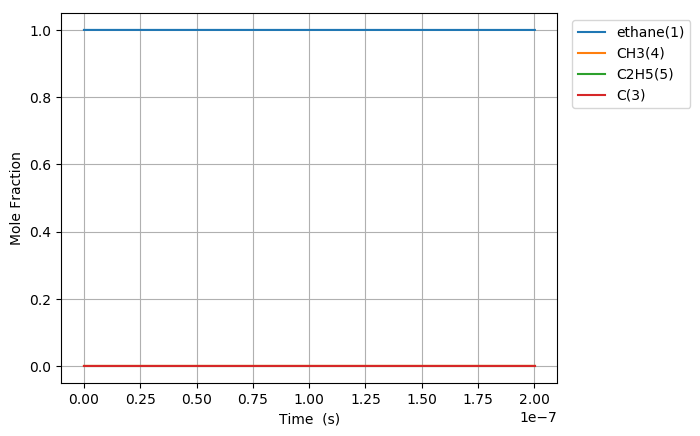

Data behind this chart, as committed beside it:
Time (s), Volume (m^3), Ar, He, Ne, N2, ethane(1), CH3(4), C2H5(5), C(3)
3.5141268200525676e-19, 0.1122, 0.0, 0.0, 0.0, 0.0, 1, 1.4142135623730133e-16, 8.1565603660813708e-30, 8.1565603660813708e-30
9.839555096147188e-19, 0.1122, 0.0, 0.0, 0.0, 0.0, 1, 3.9597979746441711e-16, 4.9265624611128702e-29, 4.9265624611128702e-29
2.2490411648336434e-18, 0.1122, 0.0, 0.0, 0.0, 0.0, 1, 9.0509667991854287e-16, 2.3719277544560482e-28, 2.3719277544560482e-28
4.779212475271492e-18, 0.1122, 0.0, 0.0, 0.0, 0.0, 1, 1.9233304448263705e-15, 1.0358831664919061e-27, 1.0358831664919061e-27
9.83955509614719e-18, 0.1122, 0.0, 0.0, 0.0, 0.0, 1, 3.9597979746403289e-15, 4.3246083060924891e-27, 4.3246083060924891e-27
1.9960240337898586e-17, 0.1122, 0.0, 0.0, 0.0, 0.0, 1, 8.0327330342614583e-15, 1.7667436015314255e-26, 1.7667436015314255e-26
4.020161082140138e-17, 0.1122, 0.0, 0.0, 0.0, 0.0, 1, 1.6178603153476574e-14, 7.1414601153749699e-26, 7.1414601153749699e-26
8.068435178840695e-17, 0.1122, 0.0, 0.0, 0.0, 0.0, 1, 3.2470343391798227e-14, 2.871549703098638e-25, 2.871549703098638e-25
1.6164983372241812e-16, 0.1122, 0.0, 0.0, 0.0, 0.0, 1, 6.5053823868007216e-14, 1.1516198641332711e-24, 1.1516198641332711e-24
3.235807975904404e-16, 0.1122, 0.0, 0.0, 0.0, 0.0, 1, 1.3022078481868796e-13, 4.6124862737784463e-24, 4.6124862737784463e-24
6.474427253264851e-16, 0.1122, 0.0, 0.0, 0.0, 0.0, 1, 2.6055470671310045e-13, 1.846196558069141e-23, 1.846196558069141e-23
1.2951665807985745e-15, 0.1122, 0.0, 0.0, 0.0, 0.0, 1, 5.2122255047412952e-13, 7.3871910142041121e-23, 7.3871910142041121e-23
2.590614291742753e-15, 0.1122, 0.0, 0.0, 0.0, 0.0, 1, 1.0425582378850041e-12, 2.9553574303110247e-22, 2.9553574303110247e-22
5.18150971363111e-15, 0.1122, 0.0, 0.0, 0.0, 0.0, 1, 2.0852296122620181e-12, 1.1822391836848066e-21, 1.1822391836848066e-21
1.0363300557407824e-14, 0.1122, 0.0, 0.0, 0.0, 0.0, 1, 4.1705723592371075e-12, 4.7291491629756141e-21, 4.7291491629756141e-21
2.072688224496125e-14, 0.1122, 0.0, 0.0, 0.0, 0.0, 1, 8.3412578460715298e-12, 1.8916981501339385e-20, 1.8916981501339385e-20
4.145404562006811e-14, 0.1122, 0.0, 0.0, 0.0, 0.0, 1, 1.6682628791277351e-11, 7.5668695599984158e-20, 7.5668695599984158e-20
8.290837237028183e-14, 0.1122, 0.0, 0.0, 0.0, 0.0, 1, 3.3365370567836898e-11, 3.0267632070725127e-19, 3.0267632070725127e-19
1.6581702587070927e-13, 0.1122, 0.0, 0.0, 0.0, 0.0, 1, 6.6730853665547511e-11, 1.2107083523401633e-18, 1.2107083523401633e-18
3.3163433287156415e-13, 0.1122, 0.0, 0.0, 0.0, 0.0, 1, 1.3346181803933443e-10, 4.8428394915072322e-18, 4.8428394915072322e-18
6.632689468732739e-13, 0.1122, 0.0, 0.0, 0.0, 0.0, 1, 2.6692373950036787e-10, 1.9371369675268025e-17, 1.9371369675268025e-17
1e-12, 0.1122, 0.0, 0.0, 0.0, 0.0, 1, 4.0243664003673331e-10, 4.8874972388509319e-17, 4.8874972388509319e-17
1.3265381748766934e-12, 0.1122, 0.0, 0.0, 0.0, 0.0, 1, 5.3384755327624612e-10, 7.7485498479066807e-17, 7.7485498479066807e-17
2.653076630883532e-12, 0.1122, 0.0, 0.0, 0.0, 0.0, 1, 1.0676950642430358e-09, 3.0994200434829099e-16, 3.0994200434829099e-16
3.979615086890371e-12, 0.1122, 0.0, 0.0, 0.0, 0.0, 1, 1.601542458553319e-09, 6.5862673291028006e-16, 6.5862673291028006e-16
5.30615354289721e-12, 0.1122, 0.0, 0.0, 0.0, 0.0, 1, 2.1353897362068021e-09, 1.1235396586116206e-15, 1.1235396586116206e-15
7.959230454910888e-12, 0.1122, 0.0, 0.0, 0.0, 0.0, 1, 3.2030840175401173e-09, 2.3261458931543196e-15, 2.3261458931543196e-15
1e-11, 0.1122, 0.0, 0.0, 0.0, 0.0, 1, 4.0243633360291827e-09, 3.5420316078627453e-15, 3.5420316078627453e-15
1.0612307366924566e-11, 0.1122, 0.0, 0.0, 0.0, 0.0, 1, 4.2707778697898794e-09, 3.9561644494119617e-15, 3.9561644494119617e-15
1.3265384278938244e-11, 0.1122, 0.0, 0.0, 0.0, 0.0, 1, 5.3384712623866798e-09, 6.0441246081224219e-15, 6.0441246081224219e-15
1.85715381029656e-11, 0.1122, 0.0, 0.0, 0.0, 0.0, 1, 7.4738566398069952e-09, 1.1622633806782075e-14, 1.1622633806782075e-14
2.3877691926992956e-11, 0.1122, 0.0, 0.0, 0.0, 0.0, 1, 9.6092401503736009e-09, 1.9061083997359534e-14, 1.9061083997359534e-14
3.4489999575047665e-11, 0.1122, 0.0, 0.0, 0.0, 0.0, 1, 1.3880001571634231e-08, 3.9517014831104211e-14, 3.9517014831104211e-14
5.5714614871157083e-11, 0.1122, 0.0, 0.0, 0.0, 0.0, 1, 2.2421502014219646e-08, 1.0274476988417261e-13, 1.0274476988417261e-13
9.816384546337592e-11, 0.1122, 0.0, 0.0, 0.0, 0.0, 1, 3.950441329537188e-08, 3.1846267983439738e-13, 3.1846267983439738e-13
9.999999999999999e-11, 0.1122, 0.0, 0.0, 0.0, 0.0, 1, 4.0243337185590362e-08, 3.3047898545352608e-13, 3.3047898545352608e-13
1.830623066478136e-10, 0.1122, 0.0, 0.0, 0.0, 0.0, 1, 7.366987740195132e-08, 1.1069442870785668e-12, 1.1069442870785668e-12
3.52859229016689e-10, 0.1122, 0.0, 0.0, 0.0, 0.0, 1, 1.4199937147318439e-07, 4.1120619692768372e-12, 4.1120619692768372e-12
5.226561513855644e-10, 0.1122, 0.0, 0.0, 0.0, 0.0, 1, 2.1032695293790962e-07, 9.02134898070566e-12, 9.02134898070566e-12
6.924530737544398e-10, 0.1122, 0.0, 0.0, 0.0, 0.0, 1, 2.7865262121314568e-07, 1.5834754162650566e-11, 1.5834754162650566e-11
8.622499961233152e-10, 0.1122, 0.0, 0.0, 0.0, 0.0, 1, 3.4697637569617001e-07, 2.4552224689741671e-11, 2.4552224689741671e-11
9.999999999999999e-10, 0.1122, 0.0, 0.0, 0.0, 0.0, 1, 4.0240352067186819e-07, 3.30232820708086e-11, 3.30232820708086e-11
1.2018438408610659e-09, 0.1122, 0.0, 0.0, 0.0, 0.0, 1, 4.8361814105103529e-07, 4.7699165868241829e-11, 4.7699165868241829e-11
1.5414376855988167e-09, 0.1122, 0.0, 0.0, 0.0, 0.0, 1, 6.2025224416926005e-07, 7.8461748779785458e-11, 7.8461748779785458e-11
1.8810315303365674e-09, 0.1122, 0.0, 0.0, 0.0, 0.0, 1, 7.5687867996332386e-07, 1.1683952716618195e-10, 1.1683952716618195e-10
2.560219219812069e-09, 0.1122, 0.0, 0.0, 0.0, 0.0, 1, 1.0301085297869823e-06, 2.164389309393761e-10, 2.164389309393761e-10
3.2394069092875706e-09, 0.1122, 0.0, 0.0, 0.0, 0.0, 1, 1.3033076511356434e-06, 3.4649391399699385e-10, 3.4649391399699385e-10
4.597782288238574e-09, 0.1122, 0.0, 0.0, 0.0, 0.0, 1, 1.8496135522246893e-06, 6.9795684418722437e-10, 6.9795684418722437e-10
5.956157667189577e-09, 0.1122, 0.0, 0.0, 0.0, 0.0, 1, 2.3957960703228609e-06, 1.1712006842593839e-09, 1.1712006842593839e-09
7.31453304614058e-09, 0.1122, 0.0, 0.0, 0.0, 0.0, 1, 2.9418548928759511e-06, 1.7661977371239402e-09, 1.7661977371239402e-09
8.672908425091582e-09, 0.1122, 0.0, 0.0, 0.0, 0.0, 1, 3.4877897075992126e-06, 2.4829202307790655e-09, 2.4829202307790655e-09
9.999999999999999e-09, 0.1122, 0.0, 0.0, 0.0, 0.0, 1, 4.0210314193043117e-06, 3.3006623596566806e-09, 3.3006623596566806e-09
1.0031283804042586e-08, 0.1122, 0.0, 0.0, 0.0, 0.0, 1, 4.033600202480628e-06, 3.3213403191808234e-09, 3.3213403191808234e-09
1.2748034561944592e-08, 0.1122, 0.0, 0.0, 0.0, 0.0, 1, 5.1248469860924168e-06, 5.3631615620062139e-09, 5.3631615620062139e-09
1.5464785319846597e-08, 0.1122, 0.0, 0.0, 0.0, 0.0, 1, 6.2155927535614707e-06, 7.8914372854855013e-09, 7.8914372854855013e-09
1.8181536077748603e-08, 0.1122, 0.0, 0.0, 0.0, 0.0, 1, 7.3058350196664274e-06, 1.0905942193524458e-08, 1.0905942193524458e-08
2.089828683565061e-08, 0.1122, 0.0, 0.0, 0.0, 0.0, 1, 8.3955713041153013e-06, 1.440644989108087e-08, 1.440644989108087e-08
2.6331788351454622e-08, 0.1122, 0.0, 0.0, 0.0, 0.0, 1, 1.057351603151183e-05, 2.2864562580720094e-08, 2.2864562580720094e-08
3.719879138306265e-08, 0.1122, 0.0, 0.0, 0.0, 0.0, 1, 1.4923225123837469e-05, 4.5602738038311893e-08, 4.5602738038311893e-08
4.806579441467067e-08, 0.1122, 0.0, 0.0, 0.0, 0.0, 1, 1.926456304544325e-05, 7.6091088166026509e-08, 7.6091088166026509e-08
... 10 more rows
